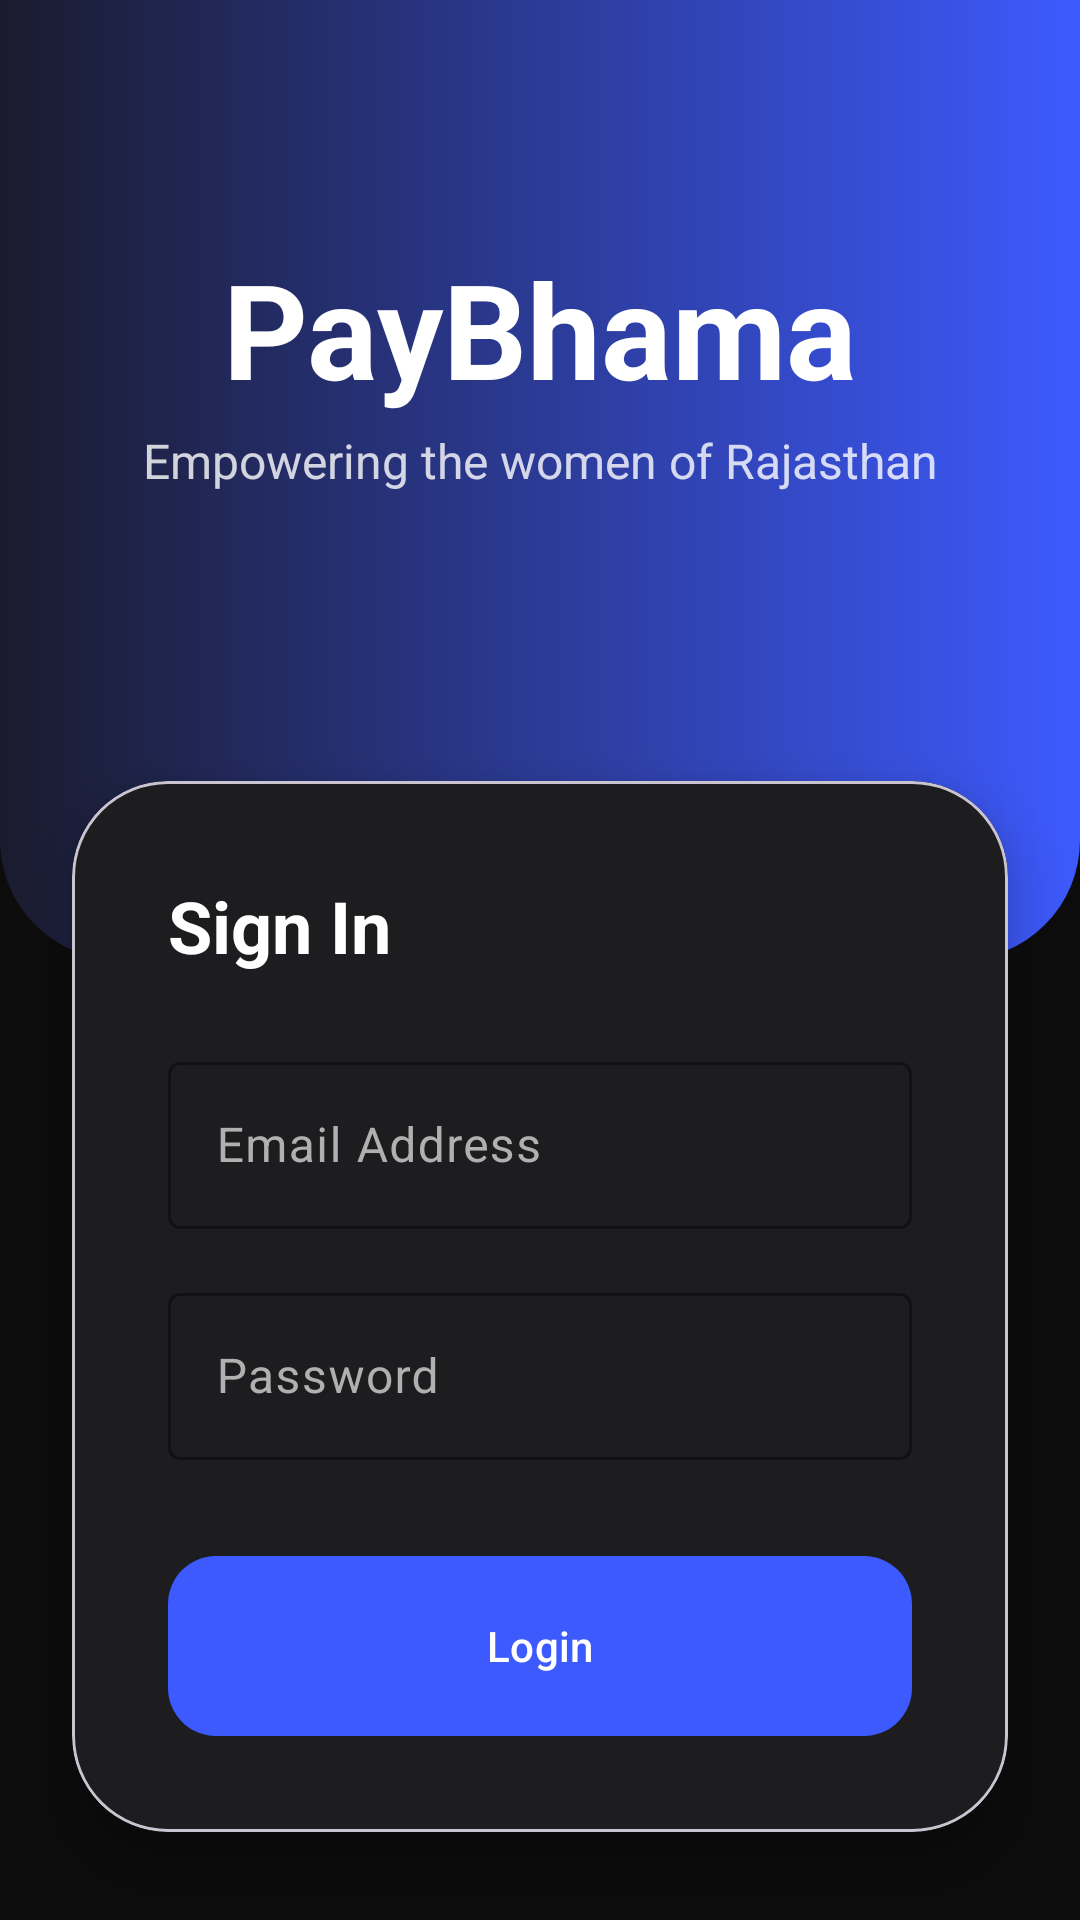

Here is an Android app screen rendered from its layout file. Give the layout XML and the strings, colors and styles it references.
<!-- AndroidManifest.xml: application theme Theme.PayBhama -->
<!-- res/layout/activity_login.xml -->
<?xml version="1.0" encoding="utf-8"?>
<androidx.constraintlayout.widget.ConstraintLayout xmlns:android="http://schemas.android.com/apk/res/android"
    xmlns:app="http://schemas.android.com/apk/res-auto"
    xmlns:tools="http://schemas.android.com/tools"
    android:layout_width="match_parent"
    android:layout_height="match_parent"
    android:background="@color/bg_dark">

    
    <View
        android:id="@+id/header_bg"
        android:layout_width="match_parent"
        android:layout_height="320dp"
        android:background="@drawable/header_gradient_bg"
        app:layout_constraintTop_toTopOf="parent" />

    <TextView
        android:id="@+id/tvAppName"
        android:layout_width="wrap_content"
        android:layout_height="wrap_content"
        android:layout_marginTop="80dp"
        android:text="@string/app_name"
        android:textColor="@color/white"
        android:textSize="44sp"
        android:textStyle="bold"
        app:layout_constraintEnd_toEndOf="parent"
        app:layout_constraintStart_toStartOf="parent"
        app:layout_constraintTop_toTopOf="parent" />

    <TextView
        android:id="@+id/tvEmpower"
        android:layout_width="wrap_content"
        android:layout_height="wrap_content"
        android:layout_marginTop="4dp"
        android:text="@string/welcome_empowerment"
        android:textColor="@color/white"
        android:alpha="0.8"
        android:textSize="16sp"
        app:layout_constraintEnd_toEndOf="parent"
        app:layout_constraintStart_toStartOf="parent"
        app:layout_constraintTop_toBottomOf="@+id/tvAppName" />

    
    <com.google.android.material.card.MaterialCardView
        android:layout_width="match_parent"
        android:layout_height="wrap_content"
        android:layout_marginHorizontal="24dp"
        android:layout_marginTop="-60dp"
        app:cardBackgroundColor="@color/surface_dark"
        app:cardCornerRadius="32dp"
        app:cardElevation="12dp"
        app:layout_constraintTop_toBottomOf="@+id/header_bg">

        <LinearLayout
            android:layout_width="match_parent"
            android:layout_height="wrap_content"
            android:orientation="vertical"
            android:padding="32dp">

            <TextView
                android:layout_width="wrap_content"
                android:layout_height="wrap_content"
                android:text="Sign In"
                android:textColor="@color/text_high_emphasis"
                android:textSize="24sp"
                android:textStyle="bold"
                android:layout_marginBottom="24dp"/>

            <com.google.android.material.textfield.TextInputLayout
                android:layout_width="match_parent"
                android:layout_height="wrap_content"
                android:hint="@string/email_hint"
                android:layout_marginBottom="16dp"
                android:textColorHint="@color/text_medium_emphasis"
                app:hintTextColor="@color/electric_blue"
                app:boxStrokeColor="@color/electric_blue"
                style="@style/Widget.Material3.TextInputLayout.OutlinedBox">

                <com.google.android.material.textfield.TextInputEditText
                    android:id="@+id/etEmail"
                    android:layout_width="match_parent"
                    android:layout_height="wrap_content"
                    android:textColor="@color/text_high_emphasis"
                    android:inputType="textEmailAddress" />

            </com.google.android.material.textfield.TextInputLayout>

            <com.google.android.material.textfield.TextInputLayout
                android:layout_width="match_parent"
                android:layout_height="wrap_content"
                android:hint="@string/password_hint"
                android:layout_marginBottom="32dp"
                android:textColorHint="@color/text_medium_emphasis"
                app:hintTextColor="@color/electric_blue"
                app:boxStrokeColor="@color/electric_blue"
                style="@style/Widget.Material3.TextInputLayout.OutlinedBox">

                <com.google.android.material.textfield.TextInputEditText
                    android:id="@+id/etPassword"
                    android:layout_width="match_parent"
                    android:layout_height="wrap_content"
                    android:textColor="@color/text_high_emphasis"
                    android:inputType="textPassword" />

            </com.google.android.material.textfield.TextInputLayout>

            <com.google.android.material.button.MaterialButton
                android:id="@+id/btnLogin"
                android:layout_width="match_parent"
                android:layout_height="60dp"
                android:text="@string/login"
                app:backgroundTint="@color/electric_blue"
                app:cornerRadius="16dp"
                android:insetTop="0dp"
                android:insetBottom="0dp"/>
                
        </LinearLayout>

    </com.google.android.material.card.MaterialCardView>

    <TextView
        android:id="@+id/tvGoToRegister"
        android:layout_width="wrap_content"
        android:layout_height="wrap_content"
        android:layout_marginBottom="32dp"
        android:text="New here? Join our community"
        android:textColor="@color/electric_blue"
        android:textStyle="bold"
        android:padding="8dp"
        app:layout_constraintBottom_toBottomOf="parent"
        app:layout_constraintEnd_toEndOf="parent"
        app:layout_constraintStart_toStartOf="parent" />

    <ProgressBar
        android:id="@+id/progressLogin"
        android:layout_width="wrap_content"
        android:layout_height="wrap_content"
        android:visibility="gone"
        android:indeterminateTint="@color/accent_emerald"
        app:layout_constraintBottom_toBottomOf="parent"
        app:layout_constraintEnd_toEndOf="parent"
        app:layout_constraintStart_toStartOf="parent"
        app:layout_constraintTop_toTopOf="parent" />

</androidx.constraintlayout.widget.ConstraintLayout>
<!-- resources referenced by this layout -->
<resources>
  <color name="accent_emerald">#00E676</color>
  <color name="bg_dark">#0C0C0C</color>
  <color name="electric_blue">#3D5AFE</color>
  <color name="surface_dark">#1E1E1E</color>
  <color name="text_high_emphasis">#FFFFFF</color>
  <color name="text_medium_emphasis">#B0B0B0</color>
  <color name="white">#FFFFFF</color>
  <!-- drawable header_gradient_bg (drawable) -->
  <?xml version="1.0" encoding="utf-8"?>
  <shape xmlns:android="http://schemas.android.com/apk/res/android"
      android:shape="rectangle">
      <gradient
          android:angle="0"
          android:endColor="@color/electric_blue"
          android:startColor="@color/primary_deep"
          android:type="linear" />
      <corners
          android:bottomLeftRadius="40dp"
          android:bottomRightRadius="40dp" />
  </shape>
  <string name="app_name">PayBhama</string>
  <string name="email_hint">Email Address</string>
  <string name="login">Login</string>
  <string name="password_hint">Password</string>
  <string name="welcome_empowerment">Empowering the women of Rajasthan</string>
  <style name="Theme.PayBhama" parent="Base.Theme.PayBhama" />
  <color name="primary_deep">#1A1B2E</color>
  <style name="Base.Theme.PayBhama" parent="Theme.Material3.DayNight.NoActionBar">
          
          <item name="colorPrimary">@color/primary_deep</item>
          <item name="colorOnPrimary">@color/white</item>
          <item name="colorSecondary">@color/accent_emerald</item>
          <item name="colorOnSecondary">@color/black</item>
          <item name="android:windowBackground">@color/bg_dark</item>
          
          
          <item name="android:statusBarColor">@color/bg_dark</item>
          <item name="android:navigationBarColor">@color/bg_dark</item>
          <item name="colorSurface">@color/surface_dark</item>
          <item name="colorOnSurface">@color/text_high_emphasis</item>
      </style>
  <color name="black">#000000</color>
</resources>
